Run: headless pygame with SDL's dummy video driver; simulated clock (each Clock.tick advances the game by its frame time, no real sleeping); random seed 0; keys injected as events and as key.get_pressed() state; mouse plan: one left click at the window centre at the start of phase 2, then a move to the lower-right quarter at the start of phase 3; restart key R tapped at the start of phases 3 and 4.
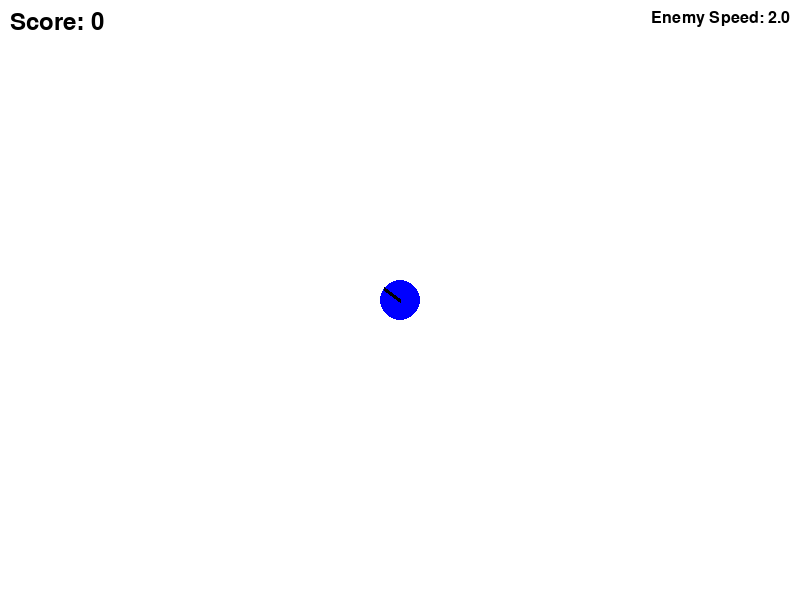
Frame 1 of 4 · flips 1–60 · no input
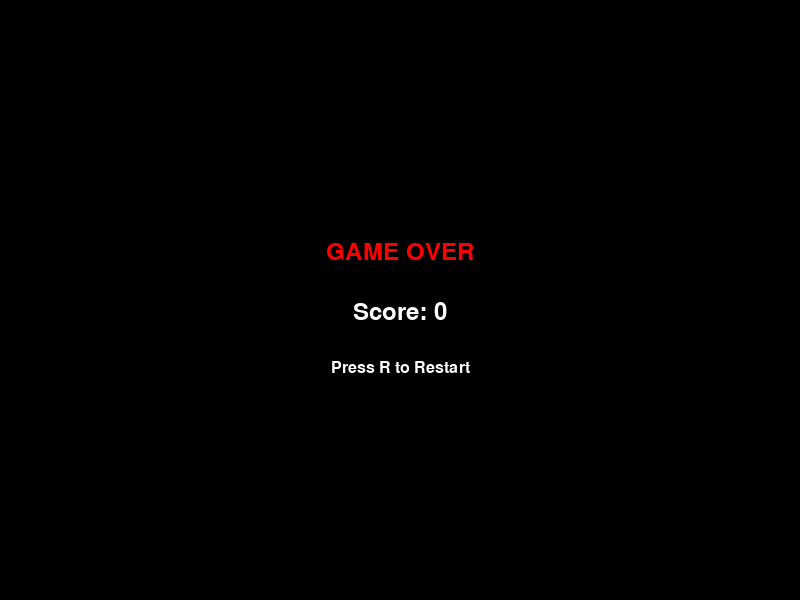
Frame 2 of 4 · flips 61–180 · clicked the window centre · tapped SPACE, RETURN · held RIGHT (→), D
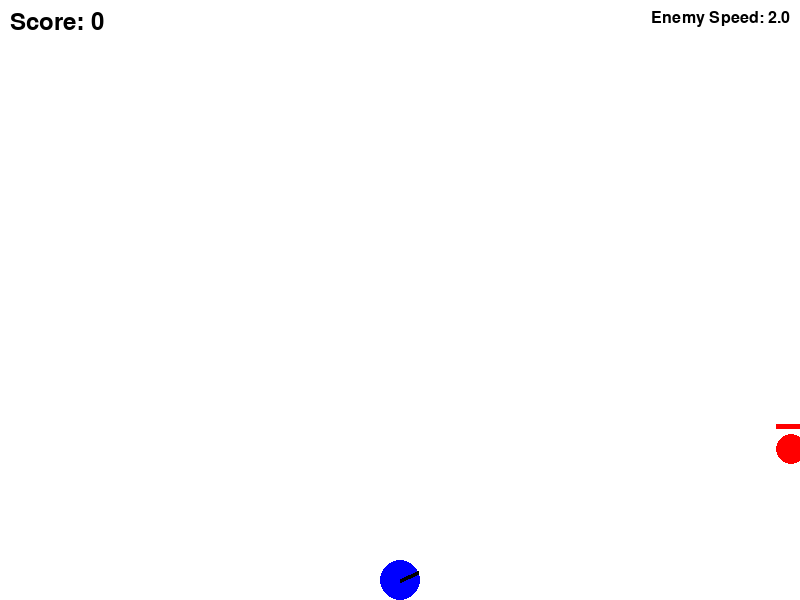
Frame 3 of 4 · flips 181–300 · moved the mouse to the lower-right quarter · tapped R · held DOWN (↓), S
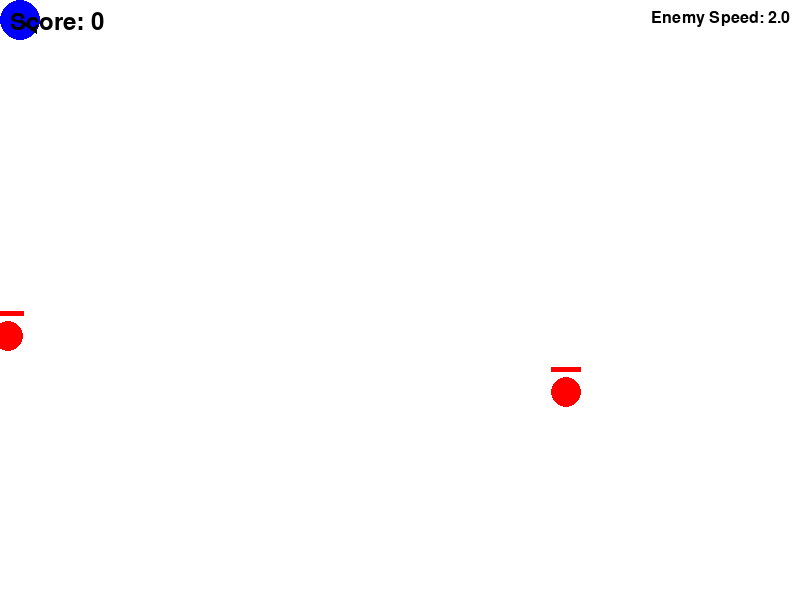
Frame 4 of 4 · flips 301–420 · tapped R · held LEFT (←), A, UP (↑), W

The pygame program that drew these frames:

import pygame
import sys
import math
import random

# Inicjalizacja Pygame
pygame.init()

# Stałe
SCREEN_WIDTH = 800
SCREEN_HEIGHT = 600
PLAYER_RADIUS = 20
BULLET_RADIUS = 5
ENEMY_RADIUS = 15
PLAYER_SPEED = 5
BULLET_SPEED = 10
ENEMY_SPAWN_DISTANCE = 100
ENEMY_STARTING_SPEED = 2.0
ENEMY_SPEED_INCREASE_INTERVAL = 5000  # ms
ENEMY_MAX_HP = 100
BULLET_DAMAGE = 50
SCORE_PER_ENEMY = 10

# Kolory
WHITE = (255, 255, 255)
BLACK = (0, 0, 0)
RED = (255, 0, 0)
GREEN = (0, 255, 0)
BLUE = (0, 0, 255)
GRAY = (128, 128, 128)

# Ustawienia ekranu
screen = pygame.display.set_mode((SCREEN_WIDTH, SCREEN_HEIGHT))
pygame.display.set_caption("Top-Down Shooter")
clock = pygame.time.Clock()

# Czcionki
text_font = pygame.font.SysFont(None, 36)
small_font = pygame.font.SysFont(None, 24)

# Klasa gracza
class Player:
    def __init__(self, x, y):
        self.x = x
        self.y = y
        self.radius = PLAYER_RADIUS
        self.speed = PLAYER_SPEED
        self.angle = 0
        
    def move(self, keys):
        if keys[pygame.K_w]:
            self.y -= self.speed
        if keys[pygame.K_s]:
            self.y += self.speed
        if keys[pygame.K_a]:
            self.x -= self.speed
        if keys[pygame.K_d]:
            self.x += self.speed
        
        # Ograniczenie ruchu do ekranu
        self.x = max(self.radius, min(SCREEN_WIDTH - self.radius, self.x))
        self.y = max(self.radius, min(SCREEN_HEIGHT - self.radius, self.y))
        
    def update_angle(self, mouse_x, mouse_y):
        dx = mouse_x - self.x
        dy = mouse_y - self.y
        self.angle = math.atan2(dy, dx)
        
    def draw(self, screen):
        # Rysowanie gracza jako okręgu
        pygame.draw.circle(screen, BLUE, (int(self.x), int(self.y)), self.radius)
        
        # Rysowanie lufy (krótka linia na krawędzi koła)
        end_x = self.x + math.cos(self.angle) * self.radius
        end_y = self.y + math.sin(self.angle) * self.radius
        pygame.draw.line(screen, BLACK, (self.x, self.y), (end_x, end_y), 4)

# Klasa pocisku
class Bullet:
    def __init__(self, x, y, angle):
        self.x = x
        self.y = y
        self.radius = BULLET_RADIUS
        self.speed = BULLET_SPEED
        self.angle = angle
        
    def update(self):
        self.x += math.cos(self.angle) * self.speed
        self.y += math.sin(self.angle) * self.speed
        
    def draw(self, screen):
        pygame.draw.circle(screen, GREEN, (int(self.x), int(self.y)), self.radius)
        
    def is_off_screen(self):
        return (self.x < -self.radius or self.x > SCREEN_WIDTH + self.radius or
                self.y < -self.radius or self.y > SCREEN_HEIGHT + self.radius)

# Klasa wroga
class Enemy:
    def __init__(self, x, y):
        self.x = x
        self.y = y
        self.radius = ENEMY_RADIUS
        self.speed = ENEMY_STARTING_SPEED
        self.max_hp = ENEMY_MAX_HP
        self.hp = ENEMY_MAX_HP
        
    def update(self, player_x, player_y):
        # Oblicz wektor do gracza
        dx = player_x - self.x
        dy = player_y - self.y
        distance = math.sqrt(dx*dx + dy*dy)
        
        # Normalizacja wektora
        if distance > 0:
            dx /= distance
            dy /= distance
            
        # Ruch w stronę gracza
        self.x += dx * self.speed
        self.y += dy * self.speed
        
    def draw(self, screen):
        # Rysowanie wroga jako okręgu
        pygame.draw.circle(screen, RED, (int(self.x), int(self.y)), self.radius)
        
        # Rysowanie paska życia
        bar_width = self.radius * 2
        bar_height = 5
        bar_x = self.x - bar_width / 2
        bar_y = self.y - self.radius - 10
        
        # Tło paska życia
        pygame.draw.rect(screen, BLACK, (bar_x, bar_y, bar_width, bar_height))
        
        # Żyje pasek
        hp_ratio = self.hp / self.max_hp
        pygame.draw.rect(screen, RED, (bar_x, bar_y, bar_width * hp_ratio, bar_height))

# Funkcja do generowania wrogów poza ekranem
def spawn_enemy():
    side = random.choice(['top', 'bottom', 'left', 'right'])
    
    if side == 'top':
        x = random.randint(0, SCREEN_WIDTH)
        y = -ENEMY_SPAWN_DISTANCE
    elif side == 'bottom':
        x = random.randint(0, SCREEN_WIDTH)
        y = SCREEN_HEIGHT + ENEMY_SPAWN_DISTANCE
    elif side == 'left':
        x = -ENEMY_SPAWN_DISTANCE
        y = random.randint(0, SCREEN_HEIGHT)
    else:  # right
        x = SCREEN_WIDTH + ENEMY_SPAWN_DISTANCE
        y = random.randint(0, SCREEN_HEIGHT)
    
    return Enemy(x, y)

# Funkcja do sprawdzania kolizji
def check_collision(obj1_x, obj1_y, obj2_x, obj2_y, radius1, radius2):
    distance = math.sqrt((obj1_x - obj2_x)**2 + (obj1_y - obj2_y)**2)
    return distance < (radius1 + radius2)

# Funkcja do rysowania ekranu game over
def draw_game_over(screen, score):
    screen.fill(BLACK)
    
    game_over_text = text_font.render("GAME OVER", True, RED)
    score_text = text_font.render(f"Score: {score}", True, WHITE)
    restart_text = small_font.render("Press R to Restart", True, WHITE)
    
    screen.blit(game_over_text, (SCREEN_WIDTH//2 - game_over_text.get_width()//2, SCREEN_HEIGHT//2 - 60))
    screen.blit(score_text, (SCREEN_WIDTH//2 - score_text.get_width()//2, SCREEN_HEIGHT//2))
    screen.blit(restart_text, (SCREEN_WIDTH//2 - restart_text.get_width()//2, SCREEN_HEIGHT//2 + 60))

# Funkcja do rysowania pauzy
def draw_pause_screen(screen):
    overlay = pygame.Surface((SCREEN_WIDTH, SCREEN_HEIGHT), pygame.SRCALPHA)
    overlay.fill((0, 0, 0, 180))
    screen.blit(overlay, (0, 0))
    
    pause_text = text_font.render("PAUSED", True, WHITE)
    screen.blit(pause_text, (SCREEN_WIDTH//2 - pause_text.get_width()//2, SCREEN_HEIGHT//2))

# Główna funkcja gry
def main():
    player = Player(SCREEN_WIDTH // 2, SCREEN_HEIGHT // 2)
    bullets = []
    enemies = []
    score = 0
    game_over = False
    paused = False
    last_enemy_spawn_time = pygame.time.get_ticks()
    last_speed_increase_time = pygame.time.get_ticks()
    enemy_speed = ENEMY_STARTING_SPEED
    
    # Główna pętla gry
    running = True
    while running:
        mouse_x, mouse_y = pygame.mouse.get_pos()
        
        # Obsługa zdarzeń
        for event in pygame.event.get():
            if event.type == pygame.QUIT:
                running = False
            
            if event.type == pygame.KEYDOWN:
                if event.key == pygame.K_ESCAPE:
                    paused = not paused
                
                if game_over and event.key == pygame.K_r:
                    # Restart gry
                    player = Player(SCREEN_WIDTH // 2, SCREEN_HEIGHT // 2)
                    bullets = []
                    enemies = []
                    score = 0
                    game_over = False
                    paused = False
                    last_enemy_spawn_time = pygame.time.get_ticks()
                    last_speed_increase_time = pygame.time.get_ticks()
                    enemy_speed = ENEMY_STARTING_SPEED
            
            if event.type == pygame.MOUSEBUTTONDOWN and not game_over and not paused:
                if event.button == 1:  # Lewy przycisk myszy
                    # Strzał w kierunku kursora
                    player.update_angle(mouse_x, mouse_y)
                    bullets.append(Bullet(player.x, player.y, player.angle))
        
        if not paused and not game_over:
            # Ruch gracza
            keys = pygame.key.get_pressed()
            player.move(keys)
            
            # Obracanie gracza w stronę myszy
            player.update_angle(mouse_x, mouse_y)
            
            # Spawnowanie wrogów
            current_time = pygame.time.get_ticks()
            if current_time - last_enemy_spawn_time > 1000:  # Spawn co sekundę
                enemies.append(spawn_enemy())
                last_enemy_spawn_time = current_time
            
            # Zwiększanie prędkości wrogów co 5 sekund
            if current_time - last_speed_increase_time > ENEMY_SPEED_INCREASE_INTERVAL:
                enemy_speed *= 1.10  # Zwiększ o 10%
                last_speed_increase_time = current_time
            
            # Aktualizacja pocisków
            for bullet in bullets[:]:
                bullet.update()
                if bullet.is_off_screen():
                    bullets.remove(bullet)
                
            # Aktualizacja wrogów
            for enemy in enemies:
                enemy.update(player.x, player.y)
                
            # Sprawdzanie kolizji pocisków z wrogami
            for bullet in bullets[:]:
                for enemy in enemies[:]:
                    if check_collision(bullet.x, bullet.y, enemy.x, enemy.y, bullet.radius, enemy.radius):
                        enemy.hp -= BULLET_DAMAGE
                        if bullet in bullets:
                            bullets.remove(bullet)
                        
                        if enemy.hp <= 0:
                            enemies.remove(enemy)
                            score += SCORE_PER_ENEMY
                        break
            
            # Sprawdzanie kolizji wroga z graczem
            for enemy in enemies[:]:
                if check_collision(player.x, player.y, enemy.x, enemy.y, player.radius, enemy.radius):
                    game_over = True
        
        # Rysowanie
        screen.fill(WHITE)
        
        if not game_over:
            # Rysowanie gracza
            player.draw(screen)
            
            # Rysowanie pocisków
            for bullet in bullets:
                bullet.draw(screen)
            
            # Rysowanie wrogów
            for enemy in enemies:
                enemy.draw(screen)
            
            # Rysowanie punktów
            score_text = text_font.render(f"Score: {score}", True, BLACK)
            screen.blit(score_text, (10, 10))
            
            # Rysowanie prędkości wrogów
            speed_text = small_font.render(f"Enemy Speed: {enemy_speed:.1f}", True, BLACK)
            screen.blit(speed_text, (SCREEN_WIDTH - speed_text.get_width() - 10, 10))
        
        if game_over:
            draw_game_over(screen, score)
        
        if paused and not game_over:
            draw_pause_screen(screen)
        
        pygame.display.flip()
        clock.tick(60)
    
    pygame.quit()
    sys.exit()

# Uruchomienie gry
if __name__ == "__main__":
    main()
